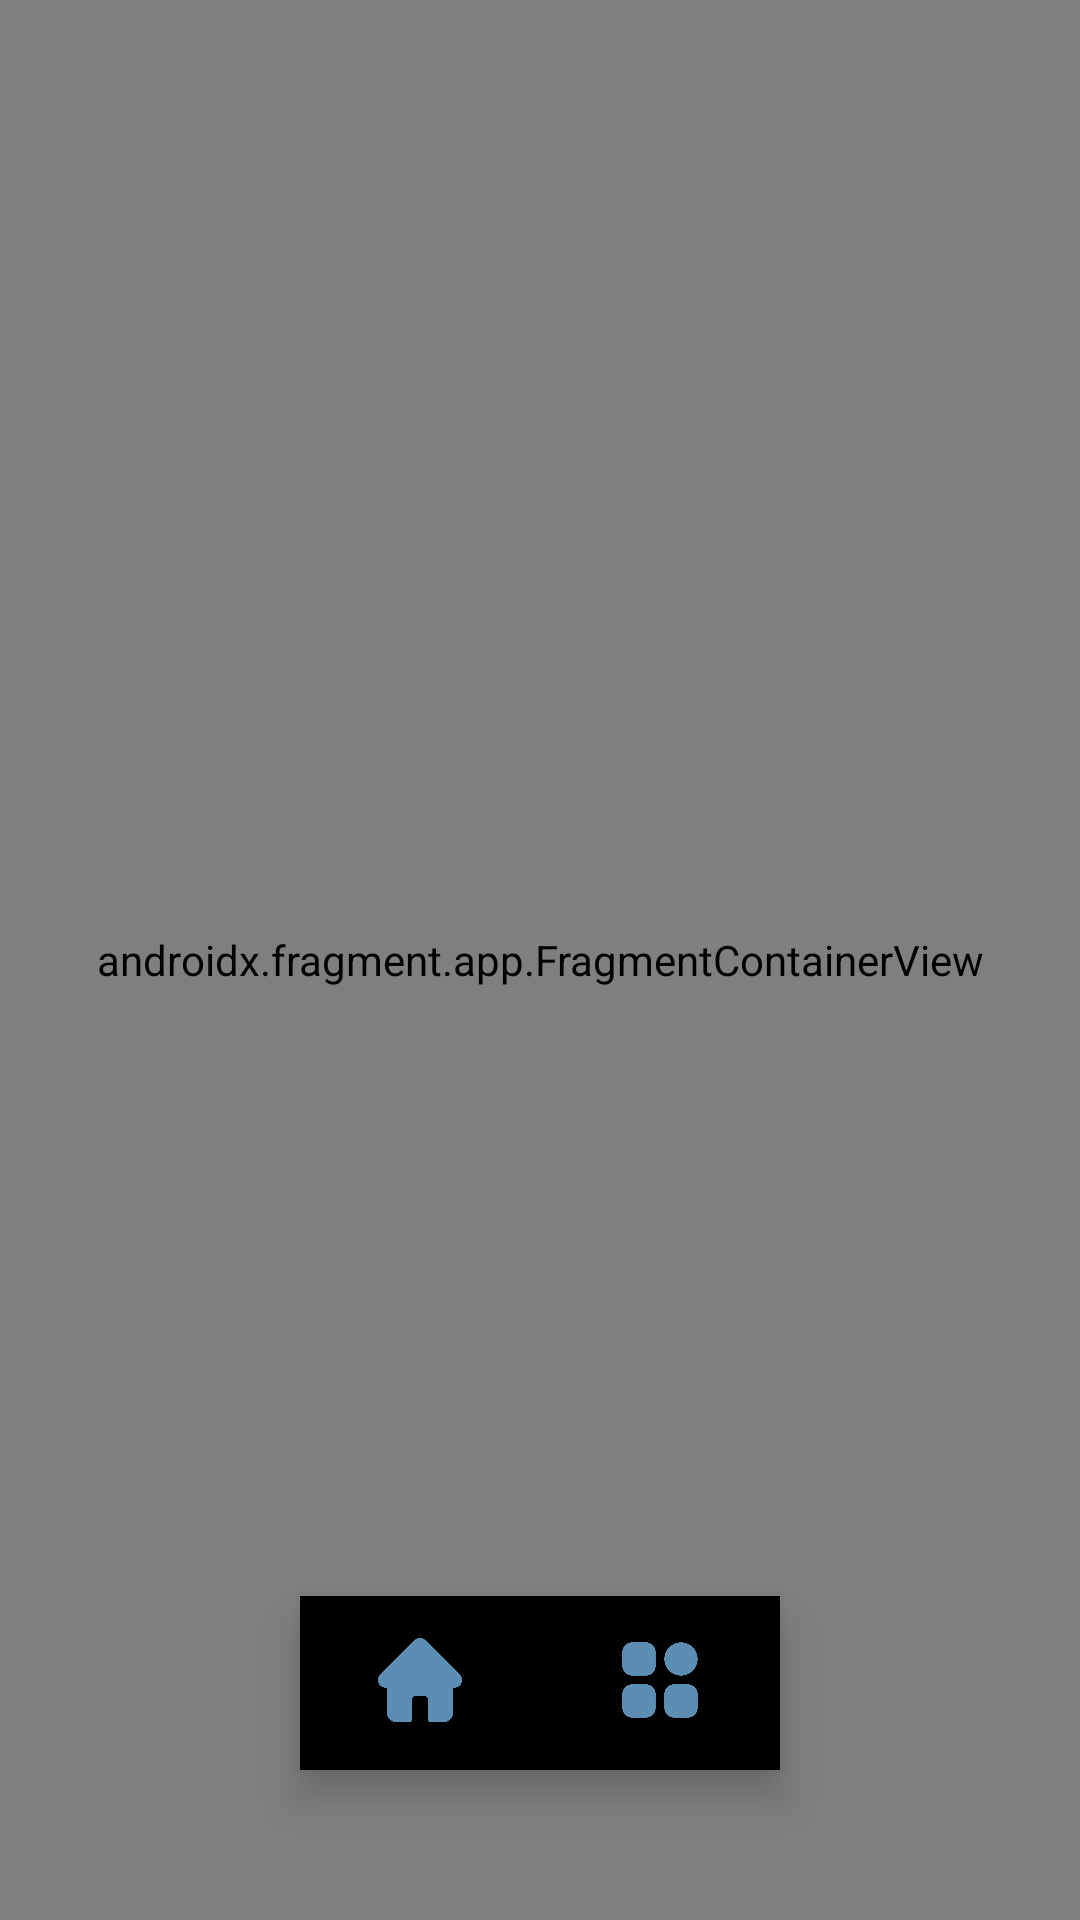

Layout XML and referenced resources for this Android screen:
<!-- AndroidManifest.xml: application theme Theme.SekaiSheet -->
<!-- res/layout/activity_main.xml -->
<?xml version="1.0" encoding="utf-8"?>
<androidx.constraintlayout.widget.ConstraintLayout xmlns:android="http://schemas.android.com/apk/res/android"
    xmlns:app="http://schemas.android.com/apk/res-auto"
    xmlns:tools="http://schemas.android.com/tools"
    android:layout_width="match_parent"
    android:background="@color/background_color"
    android:layout_height="match_parent"


    tools:context=".MainActivity">














    <androidx.fragment.app.FragmentContainerView
        android:id="@+id/fragment"
        android:name="androidx.navigation.fragment.NavHostFragment"
        android:layout_width="match_parent"

        android:layout_height="match_parent"
        app:defaultNavHost="true"
        app:layout_constraintHorizontal_bias="0.0"
        app:layout_constraintLeft_toLeftOf="parent"
        app:layout_constraintRight_toRightOf="parent"
        app:layout_constraintTop_toTopOf="parent"
        app:navGraph="@navigation/navigation" />

    <com.google.android.material.bottomnavigation.BottomNavigationView
        android:layout_width="match_parent"
        android:layout_height="58dp"
        android:id="@+id/bottomNavigationView"
        android:paddingTop="6dp"
        app:itemIconSize="28dp"
        app:itemIconTint="#5C8DB3"
        android:background="@drawable/nav_bar_background"
        android:pointerIcon="arrow"
        app:itemRippleColor="#35709E"
        app:menu="@menu/menu"
        android:layout_marginLeft="100dp"


        app:navGraph="@navigation/navigation"
        android:layout_marginRight="100dp"
        app:layout_constraintBottom_toBottomOf="parent"
        android:layout_marginBottom="50dp"></com.google.android.material.bottomnavigation.BottomNavigationView>




</androidx.constraintlayout.widget.ConstraintLayout>
<!-- resources referenced by this layout -->
<resources>
  <color name="background_color">#d6e1e8</color>
  <style name="Theme.SekaiSheet" parent="Theme.MaterialComponents.DayNight.NoActionBar">
          
          <item name="colorPrimary">@color/purple_500</item>
          <item name="colorPrimaryVariant">@color/purple_700</item>
          <item name="colorOnPrimary">@color/white</item>
          
          <item name="colorSecondary">@color/teal_200</item>
          <item name="colorSecondaryVariant">@color/teal_700</item>
          <item name="colorOnSecondary">@color/black</item>
  
          
          <item name="android:statusBarColor" tools:targetApi="l">@color/background_color</item>
          
      </style>
  <color name="purple_500">#FF6200EE</color>
  <color name="purple_700">#FF3700B3</color>
  <color name="white">#FFFFFFFF</color>
  <color name="teal_200">#FF03DAC5</color>
  <color name="teal_700">#FF018786</color>
  <color name="black">#FF000000</color>
</resources>
